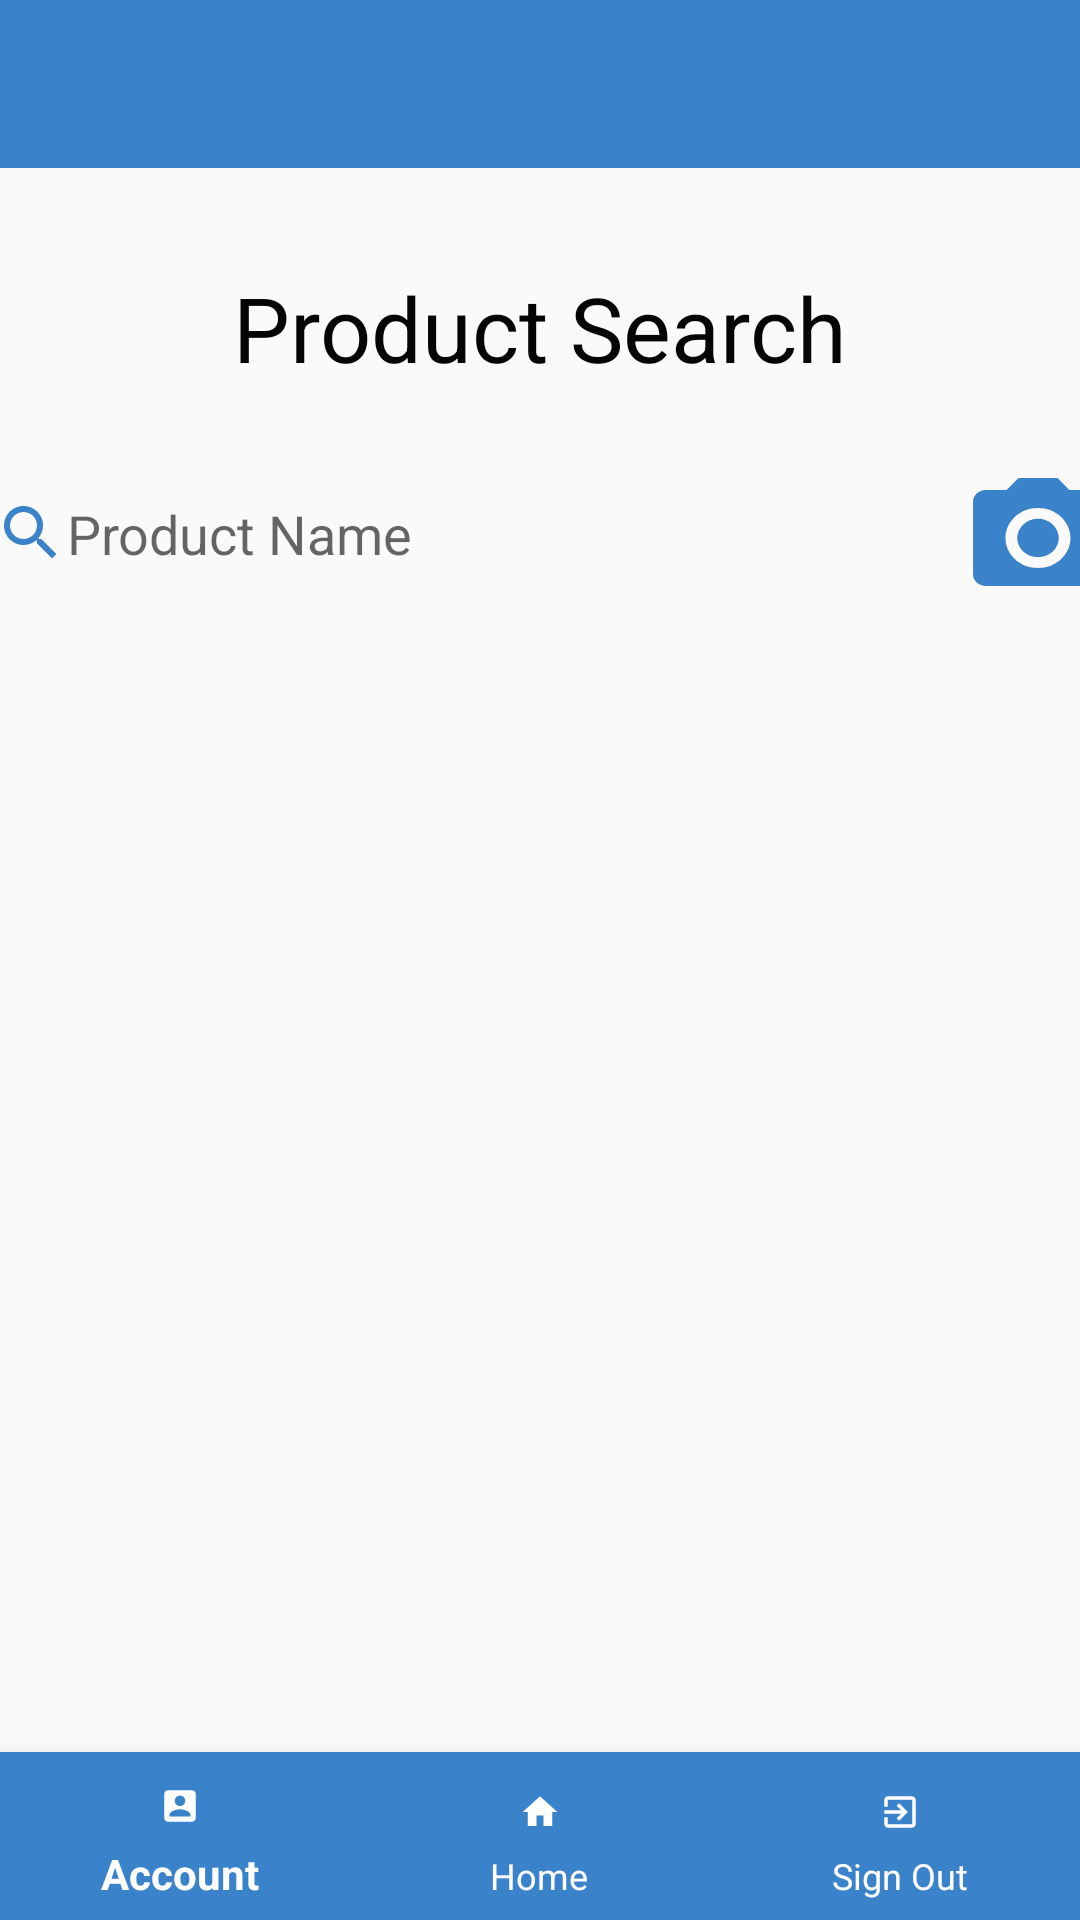

Produce the Android XML layout that renders to this screen, including the resource entries it uses.
<!-- AndroidManifest.xml: application theme AppTheme1 -->
<!-- res/layout/activity_product_check.xml -->
<?xml version="1.0" encoding="utf-8"?>
<androidx.constraintlayout.widget.ConstraintLayout xmlns:android="http://schemas.android.com/apk/res/android"
    xmlns:app="http://schemas.android.com/apk/res-auto"
    xmlns:tools="http://schemas.android.com/tools"
    android:layout_width="match_parent"
    android:layout_height="match_parent"
    tools:context=".ProductCheck.ProductCheck">

    <androidx.appcompat.widget.Toolbar
        android:id="@+id/toolbar"
        android:layout_width="match_parent"
        android:layout_height="wrap_content"
        android:background="@color/colorBlue"
        app:layout_constraintEnd_toEndOf="parent"
        app:layout_constraintStart_toStartOf="parent"
        app:layout_constraintTop_toTopOf="parent" />

    <Button
        android:id="@+id/btnAccount"
        android:layout_width="wrap_content"
        android:layout_height="wrap_content"
        android:layout_marginStart="355dp"
        android:layout_marginTop="4dp"
        android:layout_marginEnd="20dp"
        android:background="#00000000"
        android:drawableEnd="@drawable/ic_baseline_person_24"
        android:textColor="#FFFFFF"
        app:layout_constraintEnd_toEndOf="parent"
        app:layout_constraintHorizontal_bias="1.0"
        app:layout_constraintStart_toStartOf="parent"
        app:layout_constraintTop_toTopOf="parent" />


    <Button
        android:id="@+id/btnCamera"
        android:layout_width="52dp"
        android:layout_height="wrap_content"
        android:layout_above="@+id/ListRecyclerView"
        android:layout_alignEnd="@+id/txtSearch"
        android:layout_marginStart="5dp"
        android:layout_marginTop="26dp"
        android:layout_marginEnd="16dp"
        android:background="@drawable/ic_baseline_photo_camera_24"
        android:onClick="onClick"
        app:layout_constraintEnd_toEndOf="parent"
        app:layout_constraintStart_toEndOf="@+id/txtSearch"
        app:layout_constraintTop_toBottomOf="@+id/lblProductSearch" />

    <TextView
        android:id="@+id/lblProductSearch"
        android:layout_width="wrap_content"
        android:layout_height="wrap_content"
        android:layout_below="@+id/toolbar"
        android:layout_centerHorizontal="true"
        android:layout_marginTop="18dp"
        android:paddingTop="15dp"
        android:text="@string/lblProductSearch"
        android:textAlignment="center"
        android:textColor="#050505"
        android:textSize="30sp"
        app:layout_constraintEnd_toEndOf="parent"
        app:layout_constraintHorizontal_bias="0.5"
        app:layout_constraintStart_toStartOf="parent"
        app:layout_constraintTop_toBottomOf="@+id/toolbar" />

    <AutoCompleteTextView
        android:id="@+id/txtSearch"
        android:layout_width="327dp"
        android:layout_height="57dp"
        android:layout_below="@+id/lblProductSearch"
        android:layout_marginStart="16dp"
        android:layout_marginTop="20dp"
        android:background="@drawable/edit_text_border"
        android:drawableStart="@drawable/ic_baseline_search2_24"
        android:hint="@string/txtSearch"
        android:padding="10dp"
        app:layout_constraintEnd_toStartOf="@+id/btnCamera"
        app:layout_constraintHorizontal_bias="0.6"
        app:layout_constraintStart_toStartOf="parent"
        app:layout_constraintTop_toBottomOf="@+id/lblProductSearch" />

    <androidx.recyclerview.widget.RecyclerView
        android:id="@+id/ListRecyclerView"
        android:layout_width="412dp"
        android:layout_height="460dp"
        android:layout_below="@+id/txtSearch"
        android:layout_marginTop="8dp"
        app:layout_constraintEnd_toEndOf="parent"
        app:layout_constraintHorizontal_bias="0.0"
        app:layout_constraintStart_toStartOf="parent"
        app:layout_constraintTop_toBottomOf="@+id/txtSearch" />

    <com.google.android.material.bottomnavigation.BottomNavigationView
        android:id="@+id/bottom_navigation"
        android:layout_width="match_parent"
        android:layout_height="wrap_content"
        android:layout_alignParentBottom="true"
        app:itemBackground="@color/colorBlue"
        app:itemIconTint="@android:color/white"
        app:itemTextColor="@android:color/white"
        app:layout_constraintBottom_toBottomOf="parent"
        app:layout_constraintEnd_toEndOf="parent"
        app:layout_constraintStart_toStartOf="parent"
        app:menu="@menu/bottom_nav_menu" />


</androidx.constraintlayout.widget.ConstraintLayout>
<!-- resources referenced by this layout -->
<resources>
  <color name="colorBlue">#3A82C9</color>
  <!-- drawable ic_baseline_person_24 (drawable) -->
  <vector android:height="24dp" android:tint="#3A82C9"
      android:viewportHeight="24" android:viewportWidth="24"
      android:width="24dp" xmlns:android="http://schemas.android.com/apk/res/android">
      <path android:fillColor="@android:color/white" android:pathData="M12,12c2.21,0 4,-1.79 4,-4s-1.79,-4 -4,-4 -4,1.79 -4,4 1.79,4 4,4zM12,14c-2.67,0 -8,1.34 -8,4v2h16v-2c0,-2.66 -5.33,-4 -8,-4z"/>
  </vector>
  <!-- drawable ic_baseline_photo_camera_24 (drawable) -->
  <vector android:height="24dp" android:tint="#3A82C9"
      android:viewportHeight="24" android:viewportWidth="24"
      android:width="24dp" xmlns:android="http://schemas.android.com/apk/res/android">
      <path android:fillColor="@android:color/white" android:pathData="M12,12m-3.2,0a3.2,3.2 0,1 1,6.4 0a3.2,3.2 0,1 1,-6.4 0"/>
      <path android:fillColor="@android:color/white" android:pathData="M9,2L7.17,4L4,4c-1.1,0 -2,0.9 -2,2v12c0,1.1 0.9,2 2,2h16c1.1,0 2,-0.9 2,-2L22,6c0,-1.1 -0.9,-2 -2,-2h-3.17L15,2L9,2zM12,17c-2.76,0 -5,-2.24 -5,-5s2.24,-5 5,-5 5,2.24 5,5 -2.24,5 -5,5z"/>
  </vector>
  <!-- drawable ic_baseline_search2_24 (drawable) -->
  <vector android:height="24dp" android:tint="#3A82C9"
      android:viewportHeight="24" android:viewportWidth="24"
      android:width="24dp" xmlns:android="http://schemas.android.com/apk/res/android">
      <path android:fillColor="@android:color/white" android:pathData="M15.5,14h-0.79l-0.28,-0.27C15.41,12.59 16,11.11 16,9.5 16,5.91 13.09,3 9.5,3S3,5.91 3,9.5 5.91,16 9.5,16c1.61,0 3.09,-0.59 4.23,-1.57l0.27,0.28v0.79l5,4.99L20.49,19l-4.99,-5zM9.5,14C7.01,14 5,11.99 5,9.5S7.01,5 9.5,5 14,7.01 14,9.5 11.99,14 9.5,14z"/>
  </vector>
  <string name="lblProductSearch">Product Search</string>
  <string name="txtSearch">Product Name</string>
  <style name="AppTheme1" parent="Theme.AppCompat.Light.NoActionBar">
          
          <item name="colorPrimaryDark">#050505</item>
          <item name="colorAccent">@color/colorAccent</item>
      </style>
  <color name="colorAccent">#03DAC5</color>
</resources>
